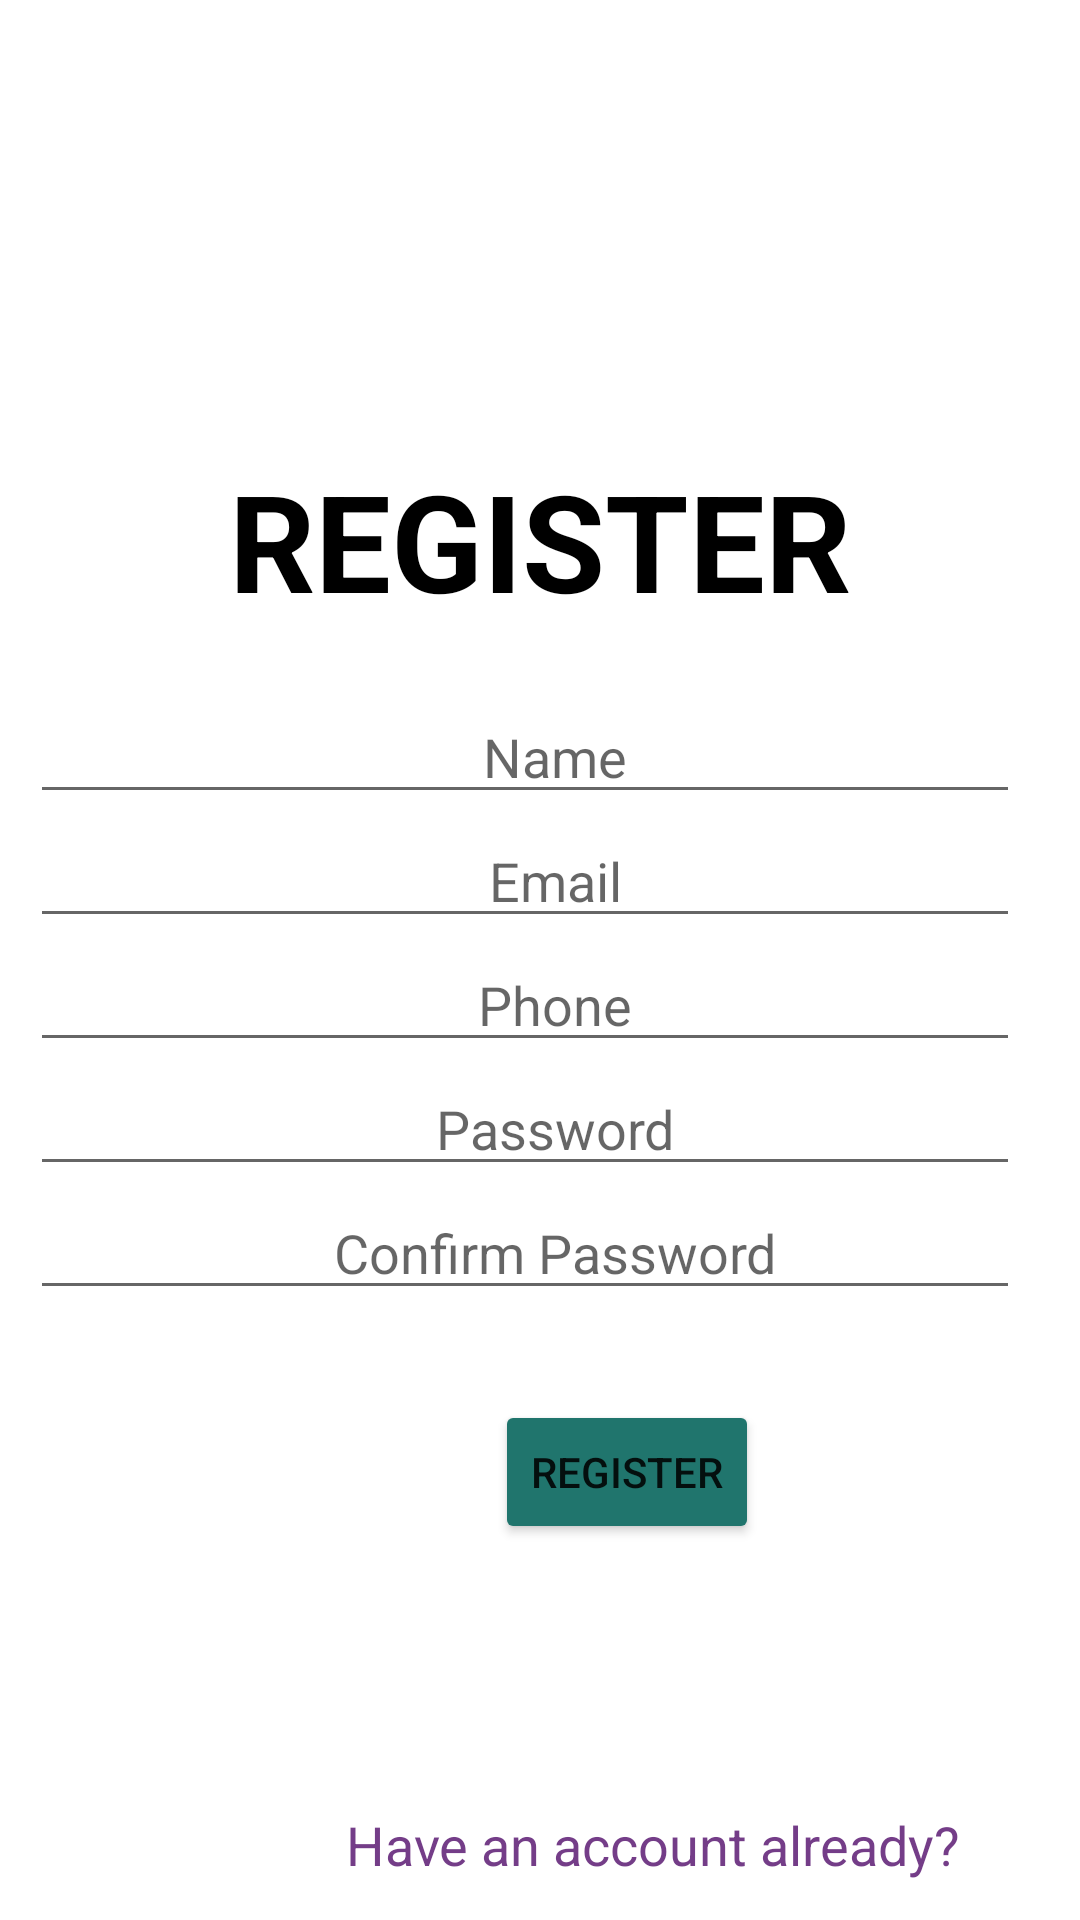

This screen was rendered from an Android layout file. Write that file and the resources it references.
<!-- AndroidManifest.xml: application theme Theme.IOTS -->
<!-- res/layout/activity_register.xml -->
<?xml version="1.0" encoding="utf-8"?>
<ScrollView xmlns:android="http://schemas.android.com/apk/res/android"
    xmlns:app="http://schemas.android.com/apk/res-auto"
    xmlns:tools="http://schemas.android.com/tools"
    android:layout_width="match_parent"
    android:layout_height="match_parent"
    tools:context=".Register">

    <LinearLayout
        android:layout_width="match_parent"
        android:layout_height="wrap_content"
        android:orientation="vertical"
        android:textAlignment="center">

        <TextView
            android:layout_width="match_parent"
            android:layout_height="wrap_content"
            android:text="REGISTER"
            android:gravity="center"
            android:layout_marginTop="150dp"
            android:textStyle="bold"
            android:textColor="@color/black"
            android:textSize="45sp"/>

        <EditText
            android:id="@+id/nameReg"
            android:layout_width="match_parent"
            android:layout_height="wrap_content"
            android:layout_marginStart="10dp"
            android:layout_marginTop="20dp"
            android:layout_marginEnd="20dp"
            android:height="50dp"
            android:gravity="center"
            android:hint="Name"
            android:inputType="text"
            android:maxLines="1"
            android:paddingStart="20dp"
            android:paddingEnd="0dp" />

        <EditText
            android:id="@+id/emailReg"
            android:layout_width="match_parent"
            android:layout_height="wrap_content"
            android:layout_marginStart="10dp"
            android:layout_marginEnd="20dp"
            android:height="50dp"
            android:gravity="center"
            android:hint="Email"
            android:inputType="textWebEmailAddress"
            android:maxLines="1"
            android:paddingStart="20dp"
            android:paddingEnd="0dp" />

        <EditText
            android:id="@+id/phoneReg"
            android:layout_width="match_parent"
            android:layout_height="wrap_content"
            android:layout_marginStart="10dp"
            android:layout_marginEnd="20dp"
            android:height="50dp"
            android:gravity="center"
            android:hint="Phone"
            android:inputType="textPhonetic"
            android:maxLines="1"
            android:paddingStart="20dp"
            android:paddingEnd="0dp" />

        <EditText
            android:id="@+id/passReg"
            android:layout_width="match_parent"
            android:layout_height="wrap_content"
            android:layout_marginStart="10dp"
            android:layout_marginEnd="20dp"
            android:height="50dp"
            android:gravity="center"
            android:hint="Password"
            android:inputType="textPassword"
            android:maxLines="1"
            android:paddingStart="20dp"
            android:paddingEnd="0dp" />

        <EditText
            android:id="@+id/conpassReg"
            android:layout_width="match_parent"
            android:layout_height="wrap_content"
            android:layout_marginStart="10dp"
            android:layout_marginEnd="20dp"
            android:height="50dp"
            android:gravity="center"
            android:hint="Confirm Password"
            android:inputType="textPassword"
            android:maxLines="1"
            android:paddingStart="20dp"
            android:paddingEnd="0dp" />

        <Button
            android:id="@+id/regBtn"
            android:layout_width="wrap_content"
            android:layout_height="wrap_content"
            android:layout_marginStart="165dp"
            android:layout_marginLeft="100dp"
            android:layout_marginTop="30dp"
            android:backgroundTint="#20756D"
            android:text="Register" />

        <ProgressBar
            android:id="@+id/progressBar3"
            style="?android:attr/progressBarStyle"
            android:layout_width="match_parent"
            android:layout_height="wrap_content"
            android:layout_marginLeft="10dp"
            android:layout_marginTop="10dp"
            android:visibility="invisible" />

        <TextView
            android:id="@+id/loginNow"
            android:layout_width="wrap_content"
            android:layout_height="wrap_content"
            android:layout_marginStart="115dp"
            android:layout_marginTop="30dp"
            android:text="Have an account already?"
            android:textAlignment="center"
            android:textColor="#743D88"
            android:textSize="18sp" />


    </LinearLayout>

</ScrollView>
<!-- resources referenced by this layout -->
<resources>
  <color name="black">#FF000000</color>
  <style name="Theme.IOTS" parent="Theme.MaterialComponents.DayNight.DarkActionBar">
          
          <item name="colorPrimary">@color/purple_500</item>
          <item name="colorPrimaryVariant">@color/purple_700</item>
          <item name="colorOnPrimary">@color/white</item>
          
          <item name="colorSecondary">@color/teal_200</item>
          <item name="colorSecondaryVariant">@color/teal_700</item>
          <item name="colorOnSecondary">@color/black</item>
          
          <item name="android:statusBarColor" tools:targetApi="l">?attr/colorPrimaryVariant</item>
          
      </style>
  <color name="purple_500">#FF6200EE</color>
  <color name="purple_700">#FF3700B3</color>
  <color name="white">#FFFFFFFF</color>
  <color name="teal_200">#FF03DAC5</color>
  <color name="teal_700">#FF018786</color>
</resources>
